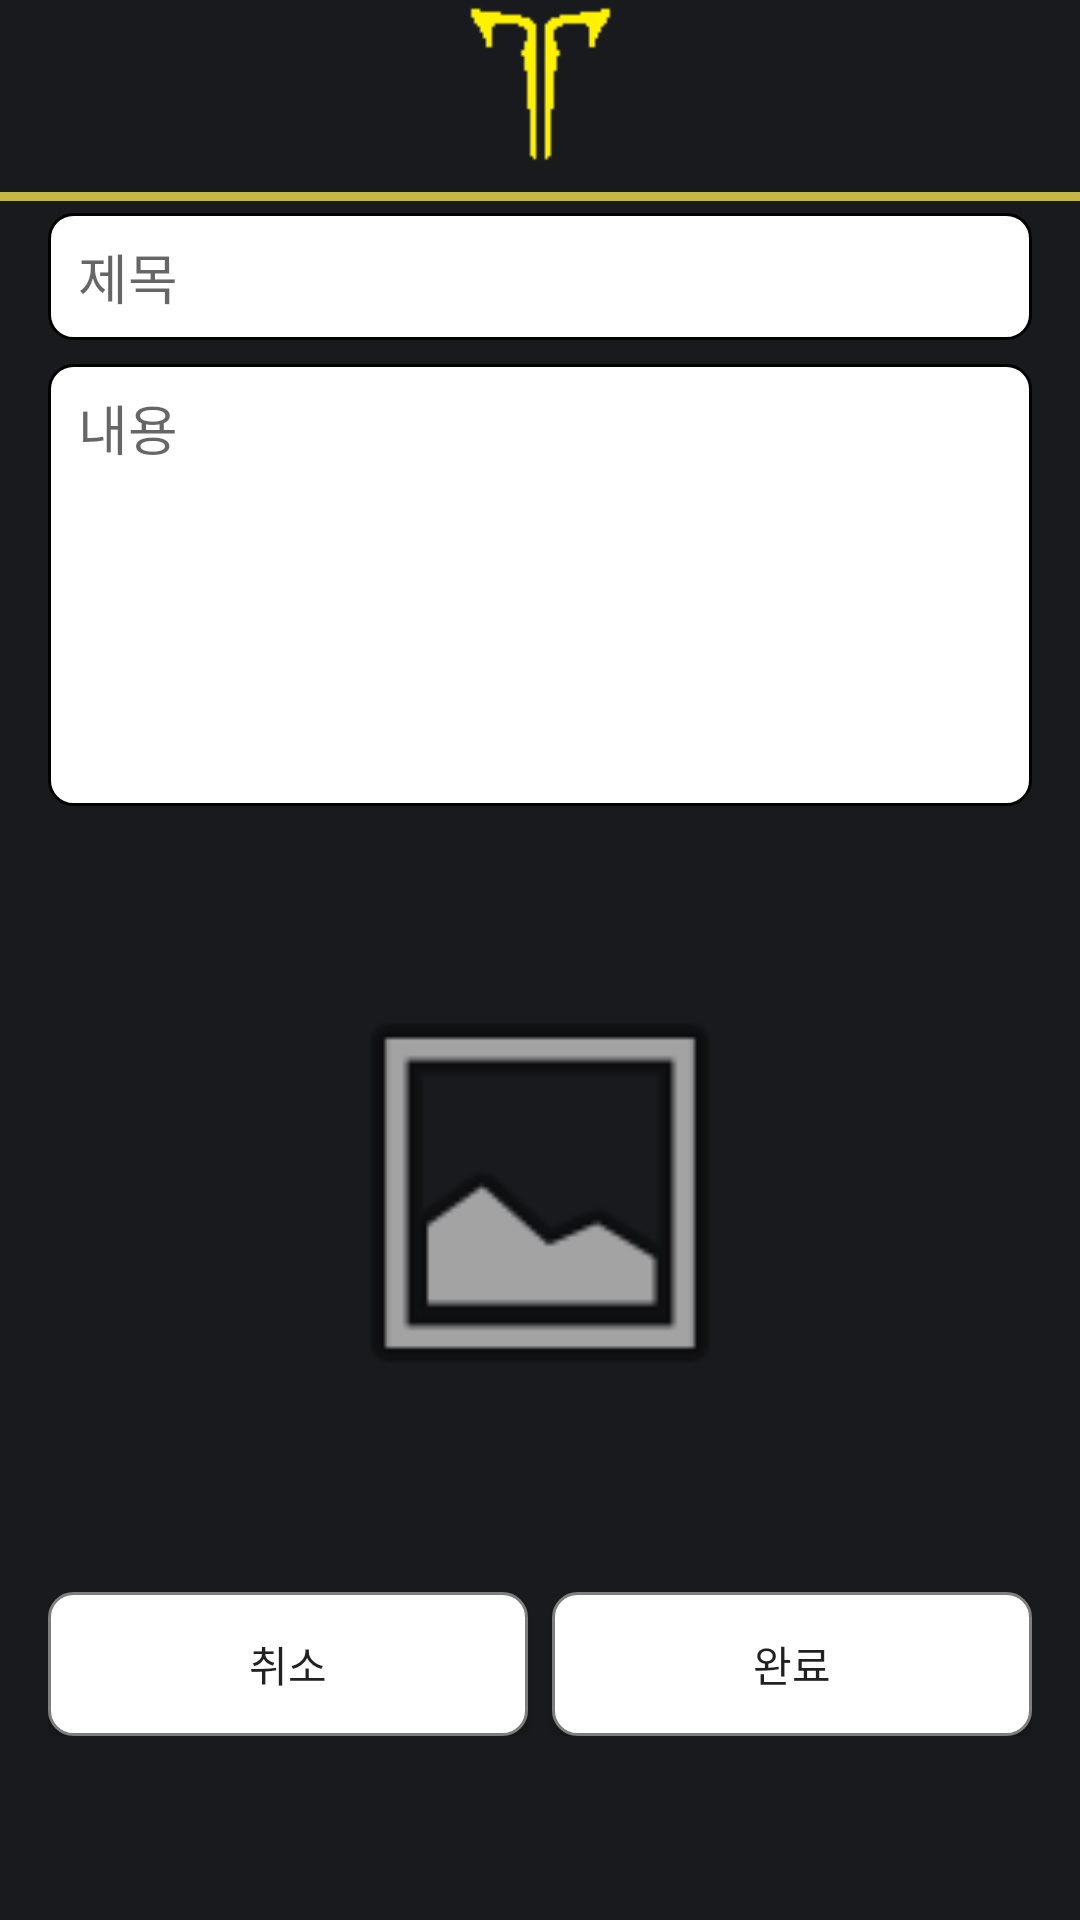

The Android layout XML behind this screen, and the referenced resources:
<!-- AndroidManifest.xml: application theme AppTheme -->
<!-- res/layout/activity_write.xml -->
<?xml version="1.0" encoding="utf-8"?>
<RelativeLayout xmlns:android="http://schemas.android.com/apk/res/android"
    xmlns:app="http://schemas.android.com/apk/res-auto"
    xmlns:tools="http://schemas.android.com/tools"
    android:layout_width="match_parent"
    android:layout_height="match_parent"
    android:orientation="vertical"
    android:background="@color/mainBackGround"
    tools:context=".board.WriteActivity">

    <android.support.v7.widget.Toolbar
        android:id="@+id/toolbar"
        android:layout_width="match_parent"
        android:layout_height="?attr/actionBarSize"
        android:theme="@style/AppTheme.Toolbar">

        <ImageView
            android:layout_width="wrap_content"
            android:layout_height="match_parent"
            android:layout_gravity="center"
            android:clickable="true"
            android:onClick="clickLogo"
            android:src="@drawable/logo" />
    </android.support.v7.widget.Toolbar>

    <TextView
        android:id="@+id/line"
        android:layout_width="match_parent"
        android:layout_height="3dp"
        android:layout_below="@id/toolbar"
        android:layout_marginTop="8dp"
        android:background="@color/colorYellow" />

    <LinearLayout
        android:layout_width="match_parent"
        android:layout_height="match_parent"
        android:layout_below="@id/line"
        android:paddingRight="16dp"
        android:paddingLeft="16dp"
        android:orientation="vertical">

        <EditText
            android:id="@+id/et_title"
            android:layout_width="match_parent"
            android:layout_height="wrap_content"
            android:layout_below="@id/toolbar"
            android:layout_marginTop="4dp"
            android:background="@drawable/back_round_rec"
            android:hint="제목" />

        <EditText
            android:id="@+id/et_text"
            android:layout_width="match_parent"
            android:layout_height="wrap_content"
            android:layout_below="@id/et_title"
            android:layout_marginTop="8dp"
            android:background="@drawable/back_round_rec"
            android:gravity="top"
            android:hint="내용"
            android:lines="6" />

        <RelativeLayout
            android:layout_width="match_parent"
            android:layout_height="250dp"
            android:layout_below="@id/et_text"
            android:layout_marginTop="4dp">

            <ImageView
                android:layout_width="150dp"
                android:layout_height="150dp"
                android:layout_centerInParent="true"
                android:src="@android:drawable/ic_menu_gallery" />

            <ImageView
                android:id="@+id/iv_map"
                android:layout_width="match_parent"
                android:layout_height="250dp"
                android:layout_marginTop="8dp"
                android:onClick="clickSelectImage" />
        </RelativeLayout>

        <LinearLayout
            android:layout_width="match_parent"
            android:layout_height="wrap_content"
            android:layout_alignParentBottom="true"
            android:layout_marginTop="8dp"
            android:weightSum="2">

            <Button
                android:layout_width="0dp"
                android:layout_height="wrap_content"
                android:layout_marginRight="4dp"
                android:layout_weight="1"
                android:background="@drawable/btn_bg"
                android:onClick="clickCancel"
                android:text="취소" />

            <Button
                android:layout_width="0dp"
                android:layout_height="wrap_content"
                android:layout_marginLeft="4dp"
                android:layout_weight="1"
                android:background="@drawable/btn_bg"
                android:onClick="clickSuccess"
                android:text="완료" />
        </LinearLayout>
    </LinearLayout>

    <ProgressBar
        android:id="@+id/progress_write"
        android:layout_width="wrap_content"
        android:layout_height="wrap_content"
        android:layout_centerInParent="true"
        android:visibility="invisible" />

</RelativeLayout>
<!-- resources referenced by this layout -->
<resources>
  <color name="colorYellow">#C4B746</color>
  <color name="mainBackGround">#191a1d</color>
  <!-- drawable back_round_rec (drawable) -->
  <?xml version="1.0" encoding="utf-8"?>
  <shape xmlns:android="http://schemas.android.com/apk/res/android">
  
      <corners android:radius="8dp"/>
      <solid android:color="@color/colorWhite"/>
      <stroke android:color="#000000" android:width="1dp"/>
      <padding android:right="10dp" android:left="10dp" android:bottom="8dp" android:top="8dp"/>
  
  </shape>
  <!-- drawable btn_bg (drawable) -->
  <?xml version="1.0" encoding="utf-8"?>
  <selector xmlns:android="http://schemas.android.com/apk/res/android">
  
      <item android:state_pressed="false">
          <shape android:shape="rectangle">
              <solid android:color="#FFFFFF"/>
              <corners android:radius="8dp"/>
              <stroke android:color="#7e7e7e" android:width="1dp"/>
          </shape>
      </item>
  
      <item android:state_pressed="true">
          <shape android:shape="rectangle">
              <solid android:color="#b7b7b7"/>
              <corners android:radius="8dp"/>
              <stroke android:color="#7e7e7e" android:width="1dp"/>
          </shape>
      </item>
  
  </selector>
  <!-- drawable logo: png bitmap (drawable, 3087 bytes) -->
  <style name="AppTheme.Toolbar">
          <item name="titleTextColor">@color/colorWhite</item>
          <item name="colorControlNormal">@color/colorWhite</item>
      </style>
  <style name="AppTheme" parent="Theme.AppCompat.Light.NoActionBar">
          
          <item name="colorPrimary">@color/mainBackGround</item>
          <item name="colorPrimaryDark">@color/mainBackGround</item>
          <item name="colorAccent">@color/colorAccent</item>
      </style>
  <color name="colorWhite">#FFFFFF</color>
  <color name="colorAccent">#D81B60</color>
</resources>
